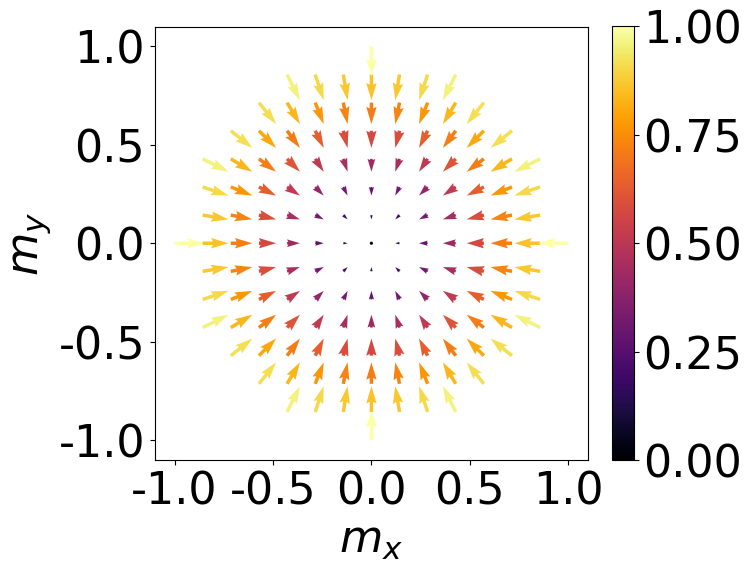
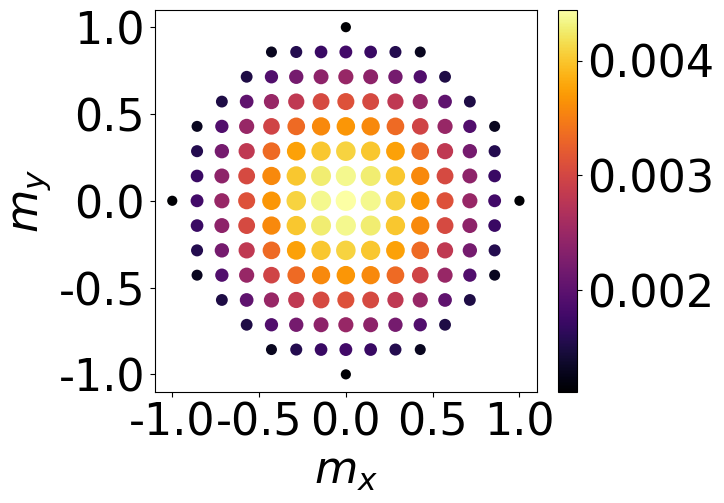
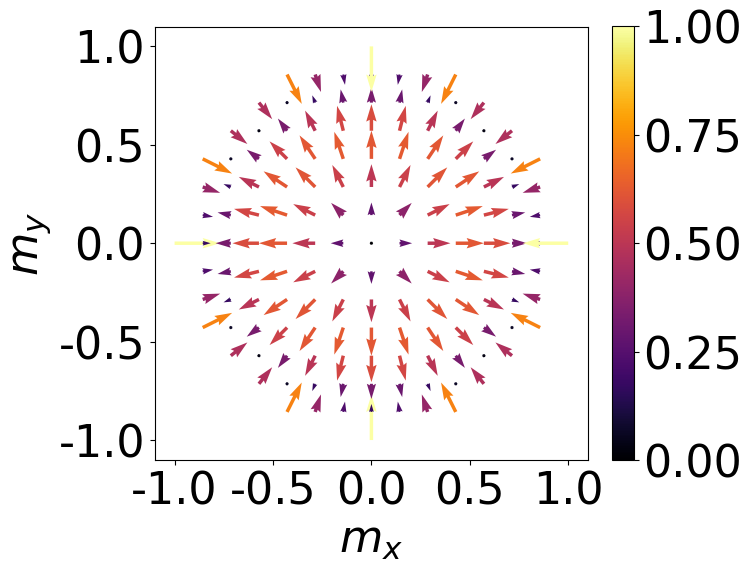
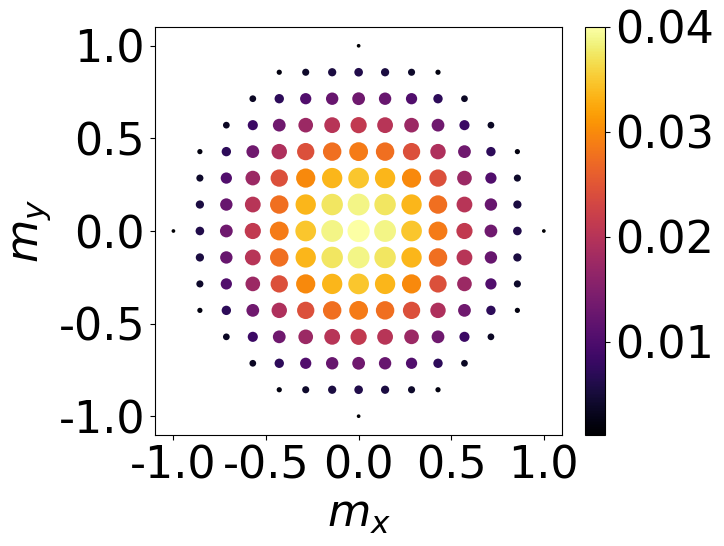

Source code (Python) for these figures, in order:
import numpy as np
import matplotlib.pyplot as plt
from matplotlib.collections import EllipseCollection

plt.rcParams.update(
    {
        'font.family': 'sans-serif',
        'font.sans-serif': 'Helvetica',
        'font.size': 32,
    }
)

def plot_drift_field(ax, fx, fy):
    """
    Visualize the drift field as a vector field.

    Args:
        ax: Axis on to which to plot to.
        fx: The (callable) drift function, that map mx, my -> f(mx, my).
    """

    #     r, theta = np.meshgrid(np.linspace(0, 1, 1), np.linspace(0, 2 * np.pi, 90))
    #     x, y = r * np.cos(theta), r * np.sin(theta)
    x_, y_ = np.meshgrid(np.linspace(-1, 1, 15), np.linspace(-1, 1, 15))
    x = x_[x_ ** 2 + y_ ** 2 <= 1]
    y = y_[x_ ** 2 + y_ ** 2 <= 1]
    qv = ax.quiver(x, y, fx(x, y), fy(x, y),
                   np.sqrt(fx(x, y) ** 2 + fy(x, y) ** 2),
                   width=0.008, cmap='inferno')
    ax.set(xlabel='$m_x$', ylabel='$m_y$')#, title='Drift Field')
    ax.set(xticks=[-1, -.5, 0, .5, 1], yticks=[-1, -.5, 0, .5, 1])
    ax.set_aspect('equal', 'box')

    plt.colorbar(qv, ax=ax, fraction=0.0453)

    
def plot_diffusion_field(ax, gxx, gyy, gxy, scale=1):
    """
    Visualize the diffusion field

    Args:
        ax: Axis on to which to plot to
        gxx, gyy: Diffusion functions
        gxy: Cross diffusion
        scale: Scale factor to scale the ellipses with
    """

    x_, y_ = np.meshgrid(np.linspace(-1, 1, 15), np.linspace(-1, 1, 15))
    xs = x_[x_ ** 2 + y_ ** 2 <= 1]
    ys = y_[x_ ** 2 + y_ ** 2 <= 1]
    xy = np.column_stack((xs.ravel(), ys.ravel()))
    maj_axis = np.empty(xs.size)
    min_axis = np.empty(xs.size)
    angles = np.empty(xs.size)
    colors = np.empty(xs.size)
    for i, (x, y) in enumerate(zip(xs.ravel(), ys.ravel())):
        diff = [[gxx(x, y), gxy(x, y)],
                [gxy(x, y), gyy(x, y)]]

        # Eigendecomposition is computed using the lower triangular part, assuming symmetry
        eigval, eigvec = np.linalg.eigh(diff, UPLO='L')
        maj_axis[i] = scale * eigval[0]
        min_axis[i] = scale * eigval[1]
        angles[i] = np.arctan2(eigvec[0, 1], eigvec[0, 0]) * 180 / np.pi
        colors[i] = np.linalg.det(diff)

    ec = EllipseCollection(maj_axis, min_axis, angles,
                           offsets=xy, offset_transform=ax.transData,
                           linewidths=1.5,
                           # edgecolors=,
                           # edgecolors=plt.cm.inferno(plt.Normalize()(colors)),
                           facecolors=(0, 0, 0, 0),
                           cmap='inferno')
    ec.set_array(colors)
    ax.add_collection(ec)
    ax.autoscale_view()
    # ax.scatter(xs.ravel(), ys.ravel(), marker='+', color=(0.8, 0.8, 0.8))
    ax.set(xlabel='$m_x$', ylabel='$m_y$')
    ax.set(xticks=[-1, -.5, 0, .5, 1], yticks=[-1, -.5, 0, .5, 1])
    ax.set_aspect('equal', 'box')

    plt.colorbar(ec, ax=ax, fraction=0.0453)


r1, r2, r3 = 0, 0, 0
N = 30

def fx(x, y):
    return - r1 * x + r3 * ( 1 - x ** 2 - y ** 2) * x

def fy(x, y):
    return - r1 * y + r3 * ( 1 - x ** 2 - y ** 2) * y

def g(x, y):
    return (r1 + (r2 + r3) * (1 - x ** 2 - y ** 2)) / N

def gxy(x, y):
    return 0

# Pairwise model
r1 = 1
r2 = 1
r3 = 0

figure, ax = plt.subplots(figsize=(8, 8))
plot_drift_field(ax, fx, fy)
plt.tight_layout()
plt.savefig('drift_field_analytical_pw.pdf')

figure, ax = plt.subplots(figsize=(8, 8))
plot_diffusion_field(ax, g, g, gxy, scale=220)
plt.tight_layout()
plt.savefig('diff_field_analytical_pw.pdf')

# Ternary model
r1 = 1
r2 = 2
r3 = 3

figure, ax = plt.subplots(figsize=(8, 8))
plot_drift_field(ax, fx, fy)
plt.tight_layout()
plt.savefig('drift_field_analytical_ter.pdf')

figure, ax = plt.subplots(figsize=(8, 8))
plot_diffusion_field(ax, g, g, gxy, scale=80)
plt.tight_layout()
plt.savefig('diff_field_analytical_ter.pdf')